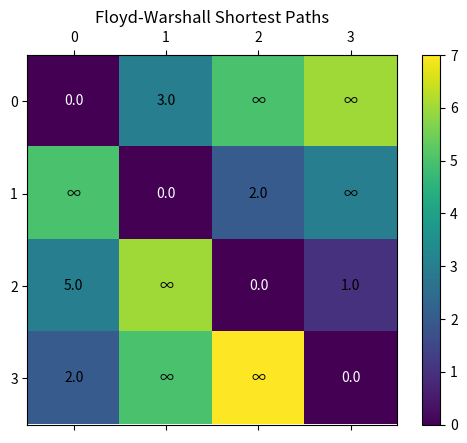

The matplotlib source for this figure:
# import networkx as nx
# import matplotlib.pyplot as plt

# # Create a directed graph
# G = nx.DiGraph()

# # Add edges with weights
# G.add_edge(0, 1, weight=2)
# G.add_edge(0, 3, weight=1)
# G.add_edge(1, 2, weight=3)
# G.add_edge(2, 4, weight=4)
# G.add_edge(3, 2, weight=5)

# # Use Floyd-Warshall algorithm to find all-pairs shortest paths
# shortest_paths = nx.floyd_warshall(G, weight='weight')

# # Plot the graph
# pos = nx.spring_layout(G)  # Set the layout for the graph
# nx.draw(G, pos, with_labels=True, font_weight='bold', node_size=700, node_color='skyblue', font_color='black')

# # Add edge labels with weights
# edge_labels = {(i, j): f"{d['weight']}" for i, j, d in G.edges(data=True)}
# nx.draw_networkx_edge_labels(G, pos, edge_labels=edge_labels)

# # Output the results and show the plot
# for source, targets in shortest_paths.items():
#     for target, shortest_path_length in targets.items():
#         if source != target:
#             print(f"Shortest path from {source} to {target}: {shortest_path_length}")

# plt.show()


# INF = float('inf')

# def floyd_warshall(graph):
#     num_vertices = len(graph)
    
#     # Инициализация матрицы расстояний
#     distance_matrix = [[0 if i == j else graph[i][j] if graph[i][j] != 0 else INF for j in range(num_vertices)] for i in range(num_vertices)]
    
#     # Проход по всем вершинам для поиска кратчайших путей
#     for k in range(num_vertices):
#         for i in range(num_vertices):
#             for j in range(num_vertices):
#                 # Если путь через вершину k короче, обновляем расстояние
#                 if distance_matrix[i][k] + distance_matrix[k][j] < distance_matrix[i][j]:
#                     distance_matrix[i][j] = distance_matrix[i][k] + distance_matrix[k][j]
    
#     return distance_matrix

# # Пример использования
# graph = [
#     [0, 2, 0, 1, 0],
#     [0, 0, 3, 0, 0],
#     [0, 0, 0, 0, 4],
#     [0, 0, 0, 0, 0],
#     [0, 0, 0, 0, 0]
# ]

# result = floyd_warshall(graph)

# # Вывод результатов
# for row in result:
#     print(row)


import numpy as np
import matplotlib.pyplot as plt

def floyd_warshall(graph):
    n = len(graph)
    dist = np.copy(graph)

    for k in range(n):
        for i in range(n):
            for j in range(n):
                if dist[i, k] + dist[k, j] < dist[i, j]:
                    dist[i, j] = dist[i, k] + dist[k, j]

    return dist

def visualize(graph, shortest_paths):
    fig, ax = plt.subplots()

    ax.set_xticks(np.arange(len(graph)))
    ax.set_yticks(np.arange(len(graph)))

    ax.set_xticklabels([str(i) for i in range(len(graph))])
    ax.set_yticklabels([str(i) for i in range(len(graph))])

    cax = ax.matshow(shortest_paths, cmap='viridis')

    for i in range(len(graph)):
        for j in range(len(graph)):
            plt.text(j, i, str(graph[i, j]) if graph[i, j] != float('inf') else '∞',
                     ha='center', va='center', color='black' if i != j else 'white')

    plt.title('Floyd-Warshall Shortest Paths')
    plt.colorbar(cax)

    plt.show()

if __name__ == "__main__":
    # Приклад графу, де float('inf') представляє нескінченність
    graph = np.array([
        [0, 3, float('inf'), float('inf')],
        [float('inf'), 0, 2, float('inf')],
        [5, float('inf'), 0, 1],
        [2, float('inf'), float('inf'), 0]
    ])

    shortest_paths = floyd_warshall(graph)
    print("Матриця найкоротших шляхів:")
    print(shortest_paths)

    visualize(graph, shortest_paths)


